Dataset: thumbs (GitHub, Kamdig/iot_demo). Classes: thumbs down, thumbs up.

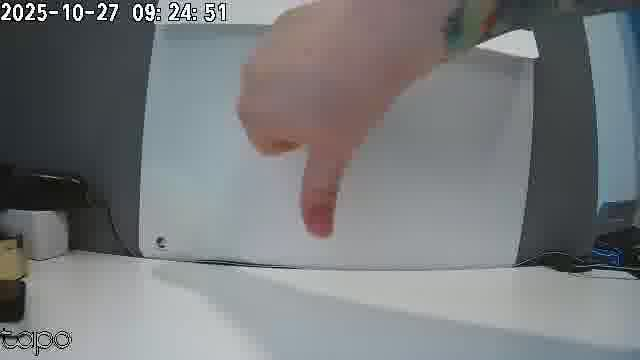
Label: thumbs down

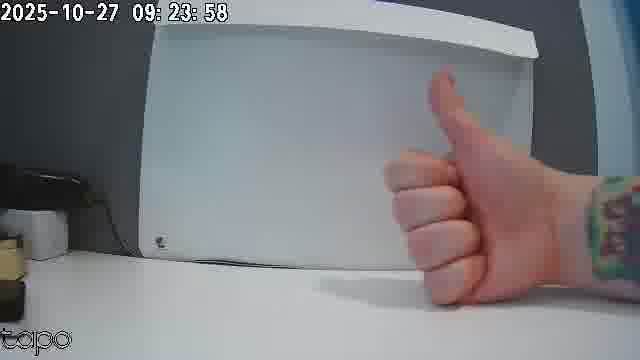
Label: thumbs up

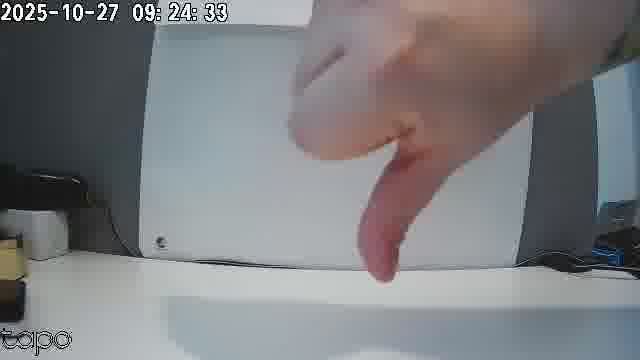
Label: thumbs down

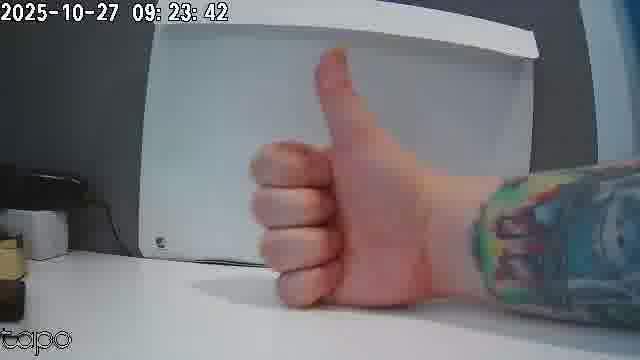
Label: thumbs up

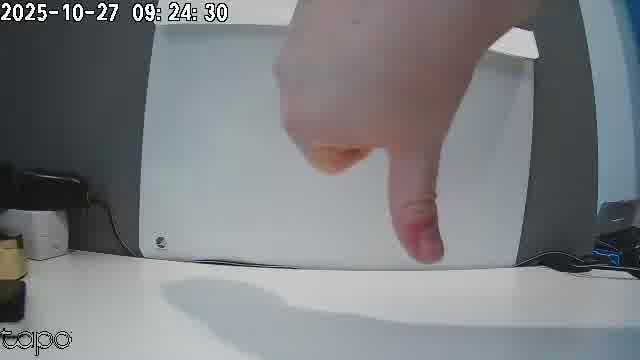
Label: thumbs down

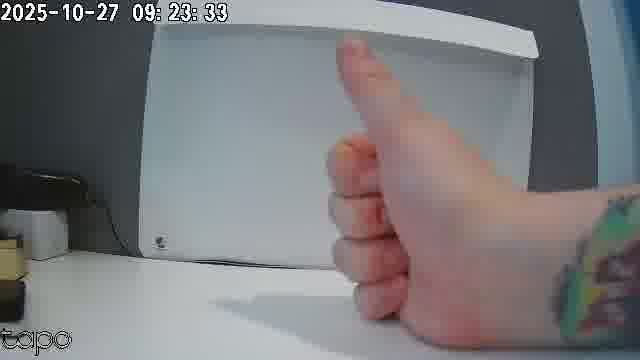
Label: thumbs up
